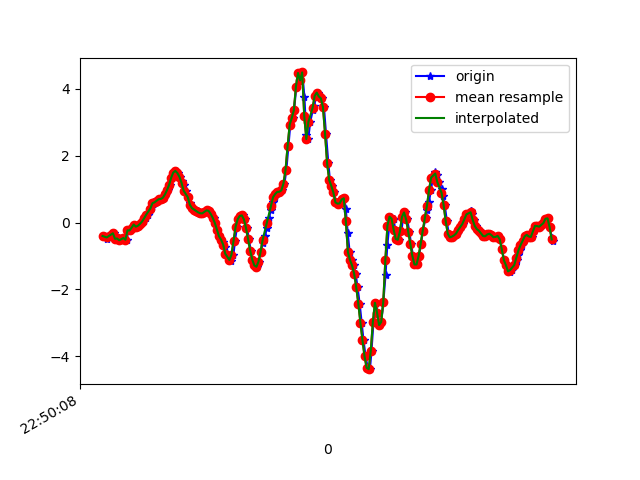

Source data for this figure (header and first rows):
1617835808756, 531452378160068, -0.40003583, 0.26336062, 0.39471582
1617835808784, 531452397184116, -0.488, 0.06788, 0.435
1617835808796, 531452416232980, -0.4, 0.2194, 0.4118
1617835808820, 531452435257028, -0.3707, 0.1876, 0.4448
1617835808834, 531452454281108, -0.3512, -0.07017, 0.3801
1617835808853, 531452473279220, -0.3182, 0.2902, 0.3642
1617835808872, 531452492325620, -0.4856, -0.03841, 0.3666
1617835808895, 531452511347236, -0.4746, 0.366, 0.33
1617835808910, 531452530368804, -0.5271, 0.08987, 0.3935
1617835808929, 531452549390404, -0.4966, -0.04329, 0.3972
1617835808948, 531452568436804, -0.4599, 0.1473, 0.4265
1617835808973, 531452587475524, -0.5124, -0.1215, 0.424
1617835808986, 531452606498212, -0.2314, 0.2365, 0.3886
1617835809005, 531452625520932, -0.2339, -0.01519, 0.3984
1617835809025, 531452644568420, -0.1496, -0.1435, 0.3739
1617835809046, 531452663591140, -0.05673, 0.2157, 0.3532
1617835809062, 531452682623940, -0.1227, -0.1386, 0.4069
1617835809081, 531452701647172, -0.09338, -0.08239, 0.3947
1617835809102, 531452720695236, -0.03718, 0.2707, 0.3605
1617835809121, 531452739718436, 0.01169, 0.1852, 0.33
1617835809138, 531452758741668, 0.05323, 0.03734, 0.3373
1617835809158, 531452777798468, 0.1314, 0.052, 0.3214
1617835809179, 531452796822148, 0.2402, 0.09843, 0.2884
1617835809201, 531452815845764, 0.3623, 0.1131, 0.2298
1617835809214, 531452834869380, 0.4821, 0.09354, 0.1614
1617835809233, 531452853917828, 0.581, 0.03001, 0.02331
1617835809254, 531452872922244, 0.6067, -0.09705, -0.1453
1617835809275, 531452891945092, 0.6543, -0.07262, -0.3505
1617835809292, 531452910968068, 0.7007, 0.009241, -0.5949
1617835809309, 531452930015748, 0.7081, 0.01168, -0.7916
1617835809330, 531452949038596, 0.7447, 0.02024, -0.9773
1617835809353, 531452968061572, 0.8437, 0.08132, -1.154
1617835809367, 531452987081604, 0.9732, 0.1216, -1.296
1617835809385, 531453006129220, 1.126, 0.151, -1.404
1617835809404, 531453025152004, 1.341, 0.1595, -1.49
1617835809426, 531453044174852, 1.497, 0.1766, -1.565
1617835809443, 531453063222468, 1.547, 0.1094, -1.604
1617835809462, 531453082239556, 1.483, -0.02741, -1.615
1617835809481, 531453101262212, 1.368, -0.1374, -1.599
1617835809504, 531453120284868, 1.259, -0.2278, -1.606
1617835809519, 531453139332292, 1.122, -0.3316, -1.617
1617835809538, 531453158354884, 0.9549, -0.4367, -1.653
1617835809560, 531453177304004, 0.7606, -0.4892, -1.707
1617835809582, 531453196324740, 0.5896, -0.4819, -1.786
1617835809595, 531453215370180, 0.4784, -0.4196, -1.831
1617835809614, 531453234390852, 0.4332, -0.3671, -1.804
1617835809633, 531453253411588, 0.3904, -0.317, -1.756
1617835809658, 531453272432260, 0.3464, -0.295, -1.693
1617835809672, 531453291478980, 0.3061, -0.2632, -1.592
1617835809690, 531453310525188, 0.2792, -0.2302, -1.448
1617835809711, 531453329546372, 0.278, -0.1936, -1.255
1617835809732, 531453348567684, 0.3245, -0.1276, -1.037
1617835809747, 531453367589124, 0.366, -0.04574, -0.8368
1617835809767, 531453386657924, 0.3525, 0.02146, -0.6144
1617835809787, 531453405679620, 0.2634, 0.09232, -0.3554
1617835809810, 531453424701572, 0.14, 0.1168, -0.04877
1617835809824, 531453443723396, -0.0103, 0.05811, 0.2615
1617835809842, 531453462745220, -0.2143, -5.330797E-4, 0.5596
1617835809861, 531453481809796, -0.4074, 0.06055, 0.8455
1617835809884, 531453500831876, -0.51, 0.1717, 1.188
1617835809900, 531453519991115, -0.5833, 0.2047, 1.559
... 167 more rows
